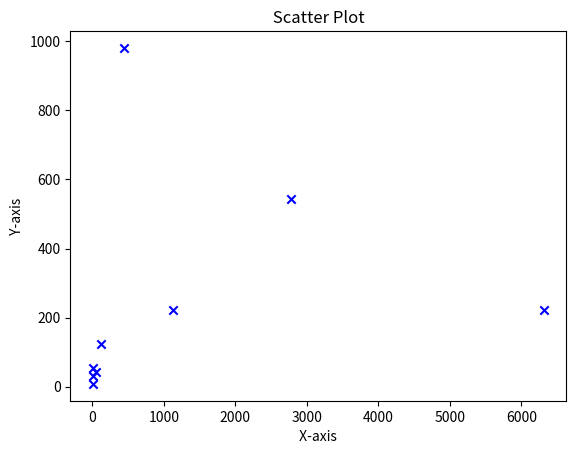

Recreate this plot in Python.
import matplotlib.pyplot as plt

x = [5, 6, 7, 43, 117, 435, 6314, 2783, 1121]
y = [8, 54, 32, 43, 124, 981, 221, 543, 222]

plt.scatter(x, y, c="blue", marker="x")
plt.title(" Scatter Plot ")
plt.xlabel(" X-axis ")
plt.ylabel(" Y-axis ")

plt.show()

